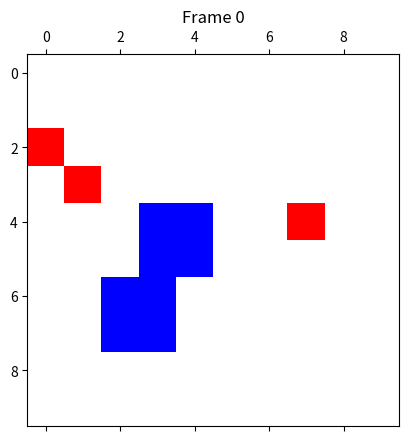

This chart was generated by the following Python code: (Note: this script raises an exception after producing the figure.)
import numpy as np
from matplotlib.colors import ListedColormap
import matplotlib.pyplot as plt
import os as OS

class Predador:
    def __init__(self, genero, idade, posicao):
        self.genero = genero
        self.idade = idade
        self.posicao = posicao
        
    def apresentar(self):
        print("genero: ", self.genero, "\nidade: ", self.idade, "\nposicao: ", self.posicao)

    def crescimentoPredador(self):
        if self.idade < 4:
            self.idade += 1
    def getEndereco(self):
        return self.posicao
    def getGenero(self):
        return self.genero
    def getIdade(self):
        return self.idade
    
    

L = 10


matrix = np.zeros((L, L))

Predadores = []

def gerarPresa():
    presa_x = np.random.randint(2,L-2)
    presa_y = np.random.randint(2,L-2)
    matrix[presa_x][presa_y] = 1
    matrix[presa_x][presa_y+1] = 1
    matrix[presa_x+1][presa_y] = 1
    matrix[presa_x+1][presa_y+1] = 1  
    
def gerarPredador():
    predador_x = np.random.randint(0,L-1)
    predador_y = np.random.randint(0,L-1)
    matrix[predador_x][predador_y] = 2
    Predadores.append(Predador("M",4,[predador_x,predador_y]))

def popularMatriz():
    i = 0
    while i < 5:    
        gerarPredador() 
        i += 1
    i = 0
    while i <= 1:
        gerarPresa()
        i += 1


print("Predadores: ", Predadores)
popularMatriz()

def gerarLarva(endPredador):
    print("enderaco da larva", endPredador)
    matrix[endPredador[0],endPredador[1]] = 2
    Predadores.append(Predador("M",1,[endPredador[0],endPredador[1]]))
    
        

def decidirDireçãoGeral(arrEnd, idade):
    n = np.random.randint(0,2) 
    p = np.random.randint(0,2)
    
    if matrix[arrEnd[0]][arrEnd[1]] == 1:
        gerarLarva(arrEnd)
        
    if idade == 4:
        print("pode se mover")
        matrix[arrEnd[0]][arrEnd[1]] = 0
        if p == 0:
            delta = (-1)**n    
            arrEnd[1] += delta
            if arrEnd[1] < 0 or arrEnd[1] > (L-1):
                #print("fora da borda pela pra cima ou pra baixo")
                if arrEnd[1] > (L-1):
                    arrEnd[1] = 0
                    #print("depois EIXO Y", arrEnd)
                if arrEnd[1] < 0:
                    arrEnd[1] = (L-1)
                    #print("depois EIXO Y", arrEnd)
            matrix[arrEnd[0]][arrEnd[1]] = 2
        else:
            delta = (-1)**n
            arrEnd[0] += delta
            if arrEnd[0] < 0 or arrEnd[0] > (L-1):
                #print("fora da borda pelo esquerda ou direita")
                if arrEnd[0] > (L-1):
                    arrEnd[0] = 0
                    #print("depois EIXO X", arrEnd)
                if arrEnd[0] < 0:
                    arrEnd[0] = (L-1)
                    #print("depois EIXO X", arrEnd)
            matrix[arrEnd[0]][arrEnd[1]] = 2
    else:
        print("nao pode se mover idade baixa")
        print(arrEnd)
        
def moverPopulacao(ObjetoPredador):
    for i in ObjetoPredador:
        decidirDireçãoGeral(i.getEndereco(),i.getIdade())
        
for i in Predadores:
    print(i.getEndereco())
        
count = 0
while count < 20:
    moverPopulacao(Predadores)
    cmapmine = ListedColormap(['w','b','r','g'], N=4)
    plt.matshow(matrix, cmap=cmapmine, vmin=0, vmax=3)
    plt.title("Frame {}".format(count))
    if count > 9:
        plt.savefig("ResultadoImagens/matrix_IBS_{}.png".format(count), bbox_inches='tight')
    else:
        plt.savefig("ResultadoImagens/matrix_IBS_0{}.png".format(count), bbox_inches='tight')
    print("count",count)
    count += 1

# for i in Predadores:
#     print("idade", i.getIdade())

print(matrix)
    
#OS.system("cd ResultadoImagens/ && convert *.png ibs.gif && rm -rf *.png")


